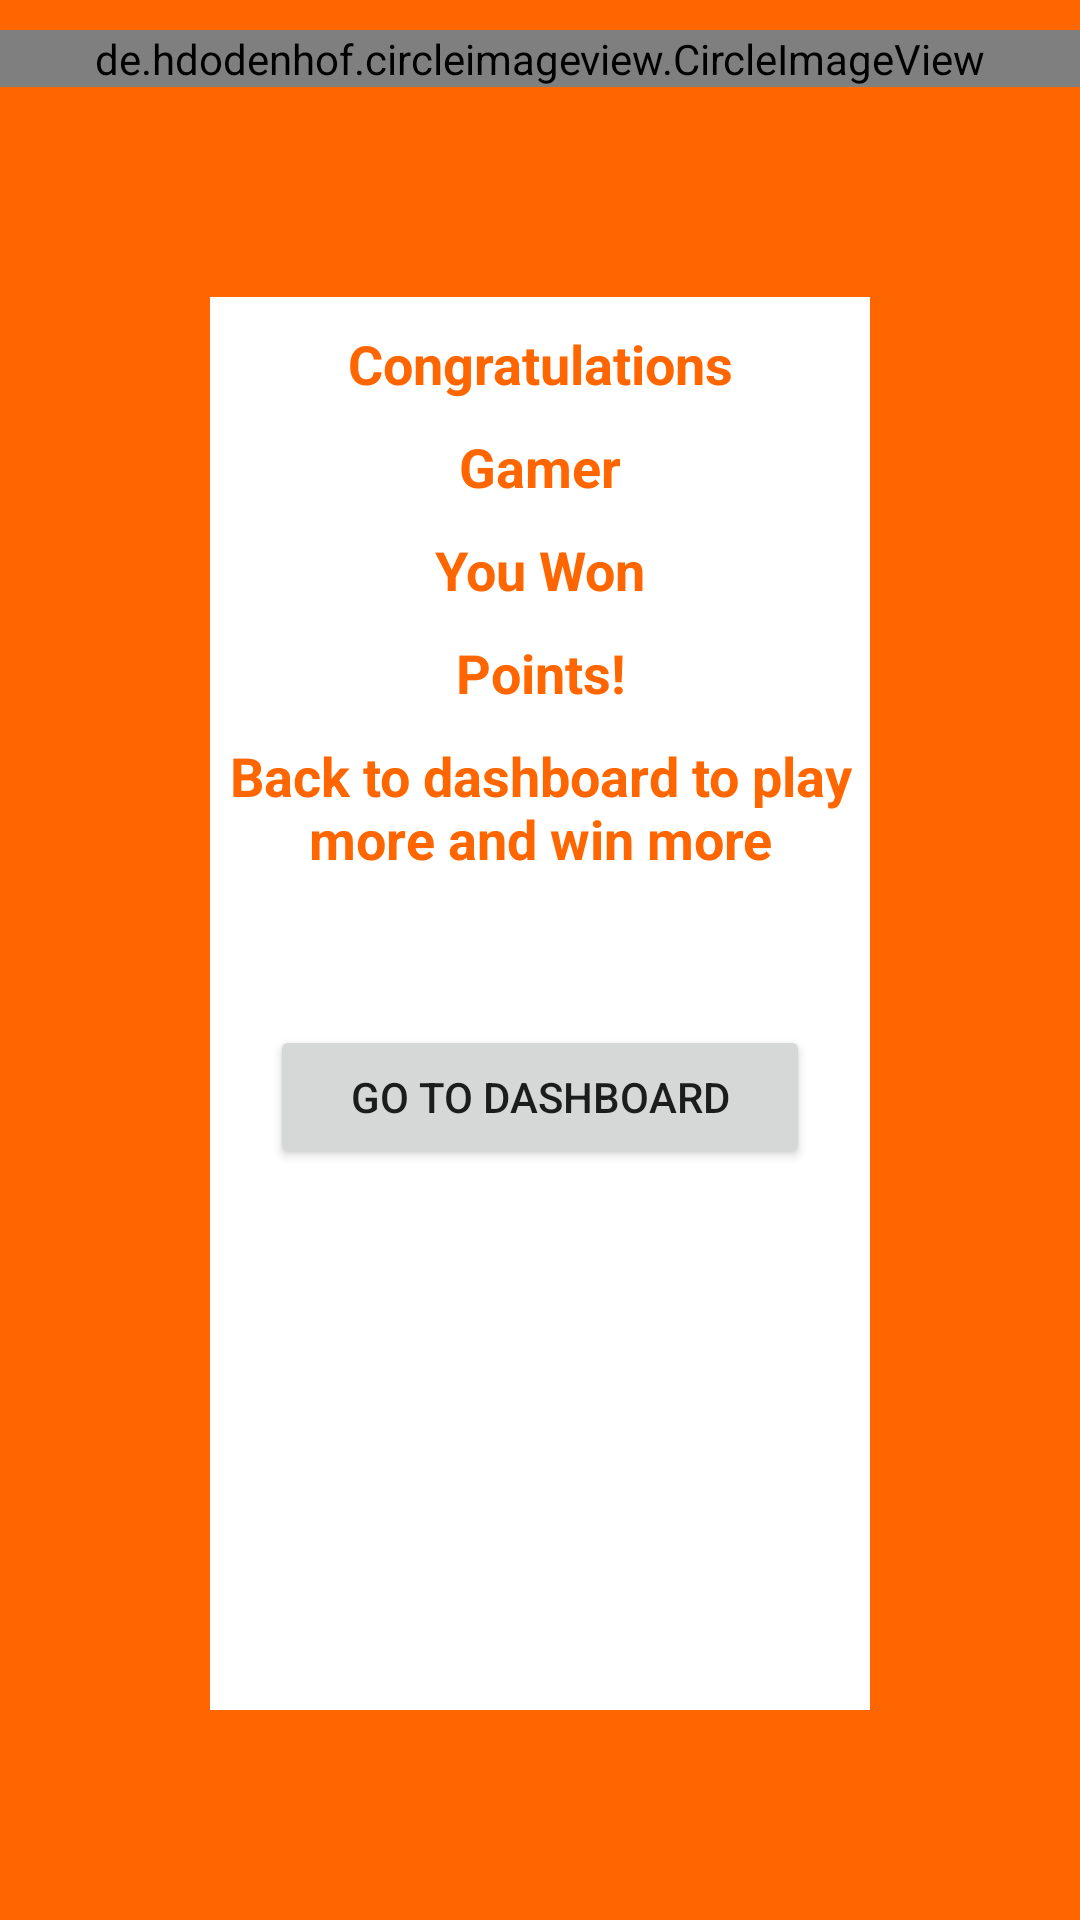

The Android layout XML behind this screen, and the referenced resources:
<!-- AndroidManifest.xml: application theme AppTheme -->
<!-- res/layout/activity_points_earned.xml -->
<?xml version="1.0" encoding="utf-8"?>
<LinearLayout xmlns:android="http://schemas.android.com/apk/res/android"
    xmlns:app="http://schemas.android.com/apk/res-auto"
    xmlns:tools="http://schemas.android.com/tools"
    android:layout_width="match_parent"
    android:layout_height="match_parent"
    android:orientation="vertical"
    android:background="#FF6600"

    tools:context=".PointsForm.PointsEarnedActivity">
<de.hdodenhof.circleimageview.CircleImageView
    android:layout_marginTop="10dp"
    android:src="@drawable/b"
    android:layout_width="match_parent"
    android:layout_height="wrap_content"/>
    <LinearLayout
        android:orientation="vertical"
        android:layout_margin="70dp"
        android:layout_width="match_parent"
        android:layout_height="match_parent"
        android:background="@android:color/white"
        android:outlineAmbientShadowColor="@android:color/white"
        >
        <TextView
            android:textColor="#FF6600"
            android:text="Congratulations"
            android:gravity="center_horizontal"
            android:textStyle="bold"
            android:textSize="18dp"
            android:layout_marginTop="10dp"
            android:layout_width="match_parent"
            android:layout_height="wrap_content"
            />
        <TextView
            android:id="@+id/usernm"
            android:textColor="#FF6600"
            android:text="Gamer"
            android:gravity="center_horizontal"
            android:textStyle="bold"
            android:textSize="18dp"
            android:layout_marginTop="10dp"
            android:layout_width="match_parent"
            android:layout_height="wrap_content"
            />

        <TextView

            android:textColor="#FF6600"
            android:text="You Won"

            android:gravity="center_horizontal"
            android:textStyle="bold"
            android:textSize="18dp"
            android:layout_marginTop="10dp"
            android:layout_width="match_parent"
            android:layout_height="wrap_content"
            />
        <TextView
            android:id="@+id/pts"
            android:textColor="#FF6600"
            android:text="Points!"
            android:gravity="center_horizontal"
            android:textStyle="bold"
            android:textSize="18dp"
            android:layout_marginTop="10dp"
            android:layout_width="match_parent"
            android:layout_height="wrap_content"
            />
        <TextView

            android:textColor="#FF6600"
            android:text="Back to dashboard to play more and win more"

            android:gravity="center_horizontal"
            android:textStyle="bold"
            android:textSize="18dp"
            android:layout_marginTop="10dp"
            android:layout_width="match_parent"
            android:layout_height="wrap_content"
            />
        <ImageView
            android:layout_gravity="center_horizontal"
            android:src="@drawable/download"
            android:layout_width="50dp"

            android:layout_height="50dp"/>
<Button
    android:onClick="ondashboard"
    android:text="Go to DashBoard"
    android:layout_marginLeft="20dp"
    android:layout_marginRight="20dp"
    android:layout_width="match_parent"
    android:layout_height="wrap_content"/>

    </LinearLayout>


</LinearLayout>
<!-- resources referenced by this layout -->
<resources>
  <!-- drawable b: png bitmap (drawable, 32706 bytes) -->
  <style name="AppTheme" parent="Theme.AppCompat.DayNight.NoActionBar">
          
          <item name="colorPrimary">@color/colorPrimary</item>
          <item name="colorPrimaryDark">@color/colorPrimaryDark</item>
          <item name="colorAccent">@color/colorAccent</item>
      </style>
  <color name="colorPrimary">#5375cc</color>
  <color name="colorPrimaryDark">#243b86</color>
  <color name="colorAccent">#00BCD4</color>
</resources>
